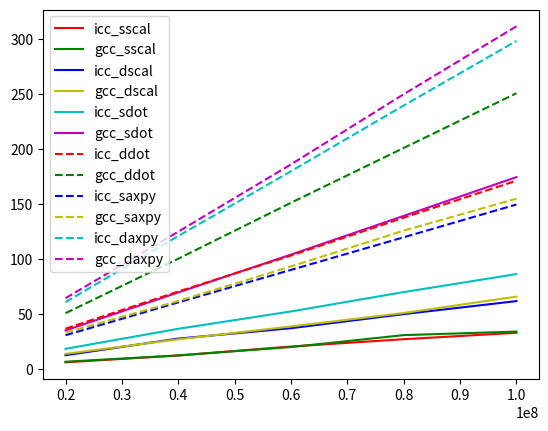

This figure's Python source:
import matplotlib.pyplot as plt
import numpy as np

# array of all vector lengths
vec_len = [20000000, 40000000, 60000000, 80000000, 100000000]

icc_sscal = [5.869000, 12.054000, 20.224000, 26.866000, 32.710000]
icc_dscal = [12.336000, 27.428000, 36.869000, 49.693000, 61.508000]
icc_sdot = [18.123000, 36.330000, 52.101000, 69.725000, 86.079000]
icc_ddot = [36.464000, 70.216000, 102.929000, 137.384000, 171.000000]
icc_saxpy = [30.512000, 60.362000, 89.885000, 119.536000, 149.342000]
icc_daxpy = [60.612000, 120.673000, 179.584000, 239.356000, 298.043000]

gcc_sscal = [6.377000  , 12.148000 , 19.758000 , 30.590000 , 33.822000  ]
gcc_dscal = [13.561000 , 26.763000 , 38.489000 , 50.709000 , 65.588000 ]
gcc_sdot =  [34.853000  , 69.398000  , 103.804000 , 138.987000 , 174.219000  ]
gcc_ddot =  [50.526000  , 100.064000 , 150.921000 , 200.757000 , 250.510000 ]
gcc_saxpy = [32.928000  , 61.586000  , 93.030000  , 125.574000 , 154.668000 ]
gcc_daxpy = [64.173000  , 124.626000 , 185.809000 , 249.614000 , 311.347000]


# plot the graphs with vec_len as x-axis and time in ms as y-axis

#legend
legend = ['icc_sscal', 'icc_dscal', 'icc_sdot', 'icc_ddot', 'icc_saxpy', 'icc_daxpy', 'gcc_sscal', 'gcc_dscal', 'gcc_sdot', 'gcc_ddot', 'gcc_saxpy', 'gcc_daxpy']

plt.plot(vec_len, icc_sscal, 'r-', label='icc_sscal')
plt.plot(vec_len, gcc_sscal ,'g-', label='gcc_sscal')
plt.plot(vec_len, icc_dscal, 'b-', label='icc_dscal')
plt.plot(vec_len, gcc_dscal, 'y-', label='gcc_dscal')
plt.plot(vec_len, icc_sdot, 'c-', label='icc_sdot')
plt.plot(vec_len, gcc_sdot, 'm-', label='gcc_sdot')
plt.plot(vec_len, icc_ddot, 'r--', label='icc_ddot')
plt.plot(vec_len, gcc_ddot, 'g--', label='gcc_ddot')
plt.plot(vec_len, icc_saxpy, 'b--', label='icc_saxpy')
plt.plot(vec_len, gcc_saxpy, 'y--', label='gcc_saxpy')
plt.plot(vec_len, icc_daxpy, 'c--', label='icc_daxpy')
plt.plot(vec_len, gcc_daxpy, 'm--', label='gcc_daxpy')
plt.legend()
plt.show()